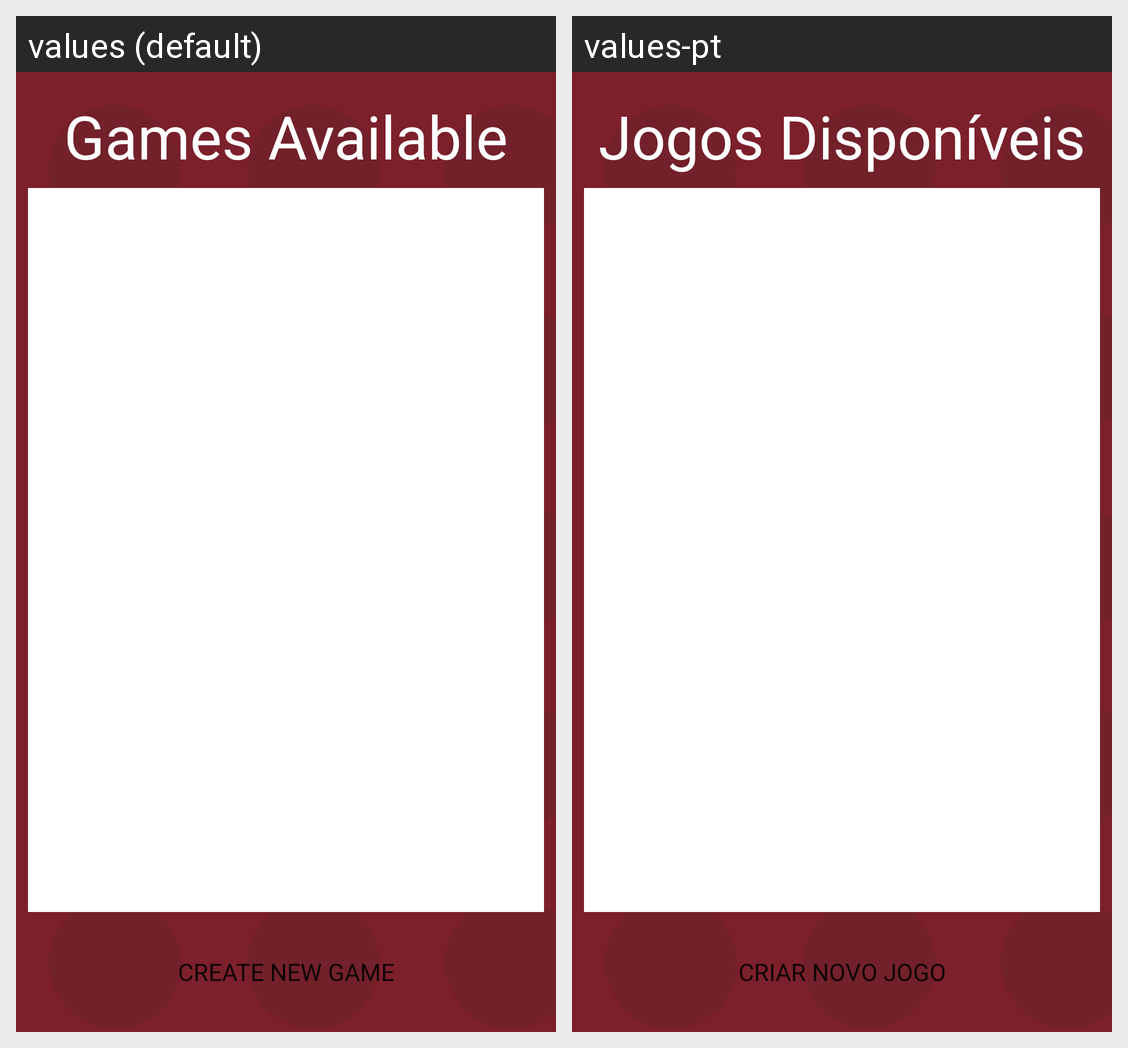

Here is an Android app screen in its default locale and in the app's own translations. Write out the translated-string differences for the strings that appear on this screen.
Android screen res/layout/activity_online_game_selection.xml rendered under 2 locales, left to right: values (default), values-pt. Device: Nexus 5 (rendered at 1080×1920; each locale shown at half size, 540×960, under a caption strip naming it); theme AppTheme.
Strings drawn on this screen, with the default value and each locale's value (text and hints the layout hard-codes, and strings that could not be matched under every locale, appear in the picture but are not listed):

gamesAvailable
  values: Games Available
  values-pt: Jogos Disponíveis

createGame
  values: Create New Game
  values-pt: Criar Novo Jogo
